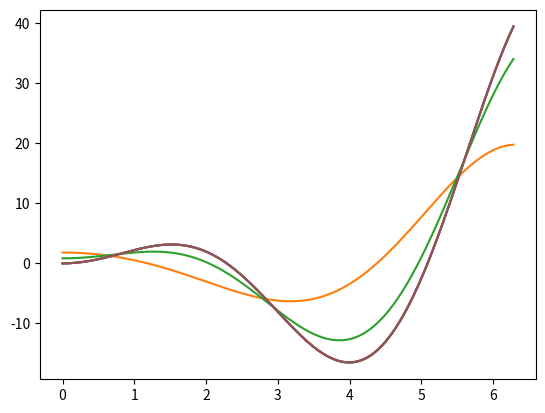

Source code (Python):
import numpy as np

import matplotlib.pyplot as plt


def f(x):
    return x**2*np.sin(x)

def centdiffapprox(x,h):
    return (f(x+h)-f(x-h))/(2*h)
    

xspace=np.linspace(0,2*np.pi,200)

fprime=xspace*(xspace*np.cos(xspace) + 2*np.sin(xspace))

H=[2.,1.,0.1,0.01,0.001]
centdiff_fcnts=[]
for h in H:
    approx=centdiffapprox(xspace,h)
    centdiff_fcnts.append(approx)


plt.plot(xspace,fprime)
for fctn in centdiff_fcnts:
    plt.plot(xspace,fctn)
plt.show()

